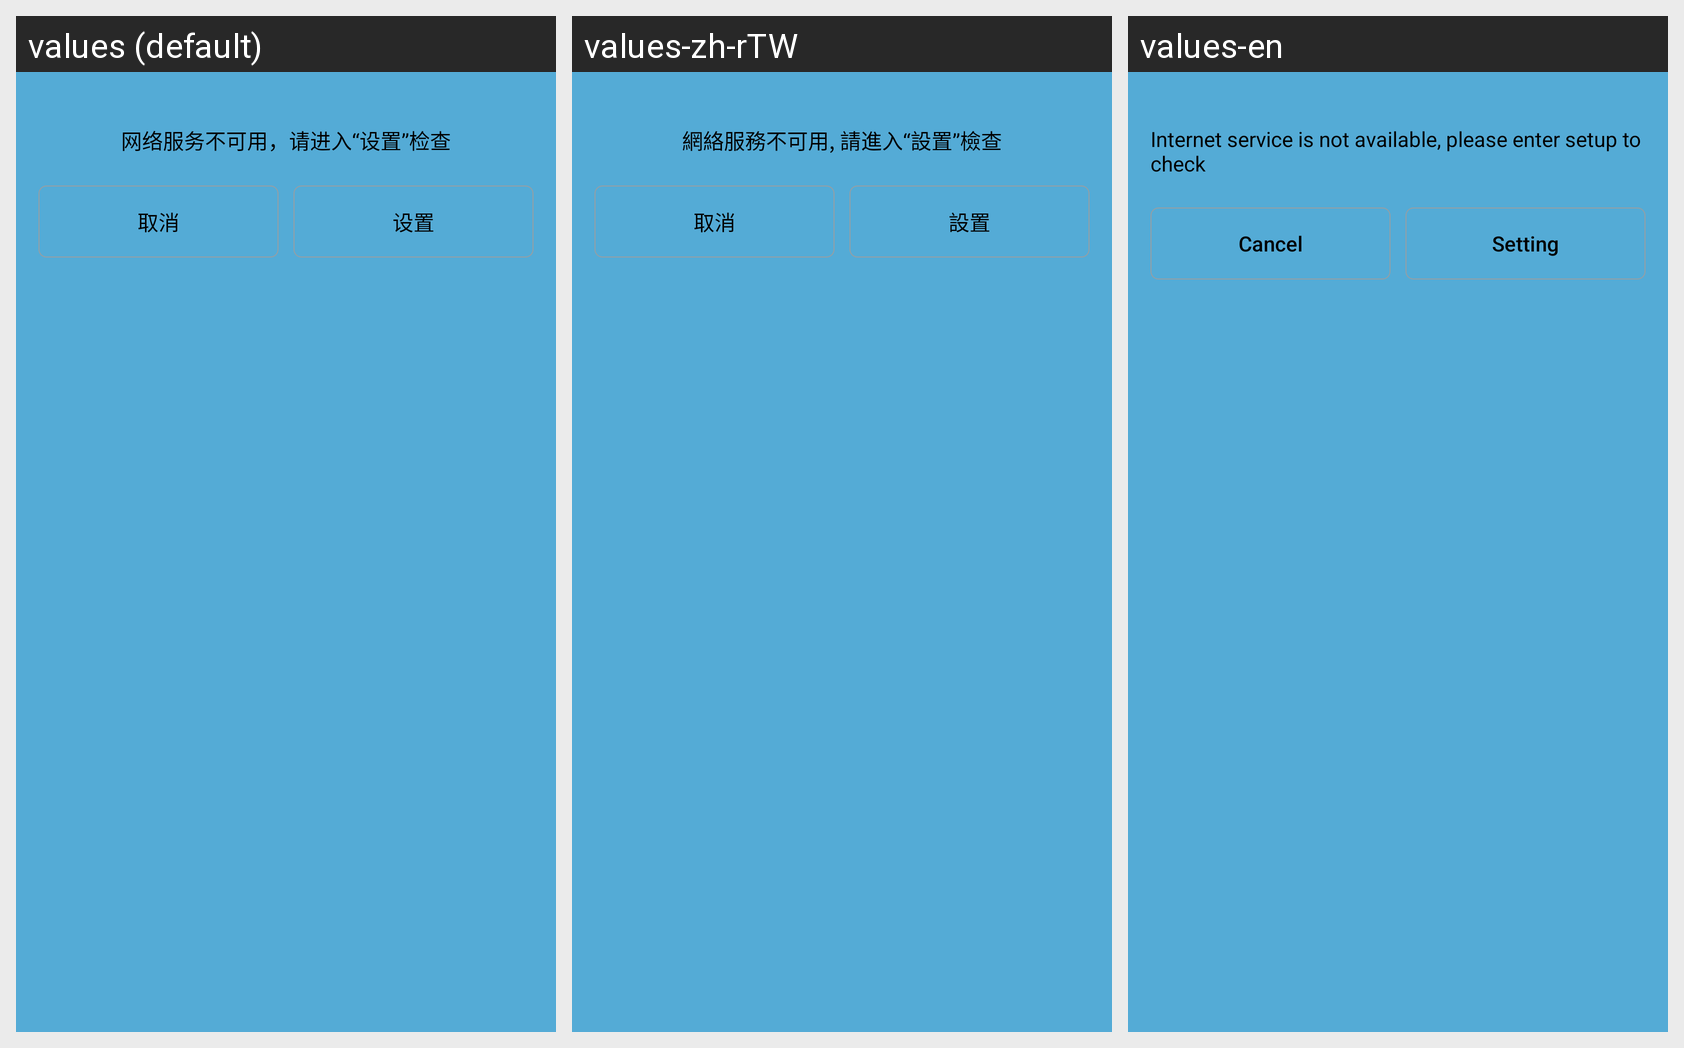

Locale-by-locale string values for the Android screen shown in this grid:
Android screen res/layout/network_dialog.xml rendered under 3 locales, left to right: values (default), values-zh-rTW, values-en. Device: Nexus 5 (rendered at 1080×1920; each locale shown at half size, 540×960, under a caption strip naming it); theme ToolBarTheme.
Strings drawn on this screen, with the default value and each locale's value (text and hints the layout hard-codes, and strings that could not be matched under every locale, appear in the picture but are not listed):

net_word_setting
  values: 网络服务不可用，请进入“设置”检查
  values-zh-rTW: 網絡服務不可用, 請進入“設置”檢查
  values-en: Internet service is not available, please enter setup to check

make_cancel
  values: 取消
  values-zh-rTW: 取消
  values-en: Cancel

setting_activity
  values: 设置
  values-zh-rTW: 設置
  values-en: Setting
